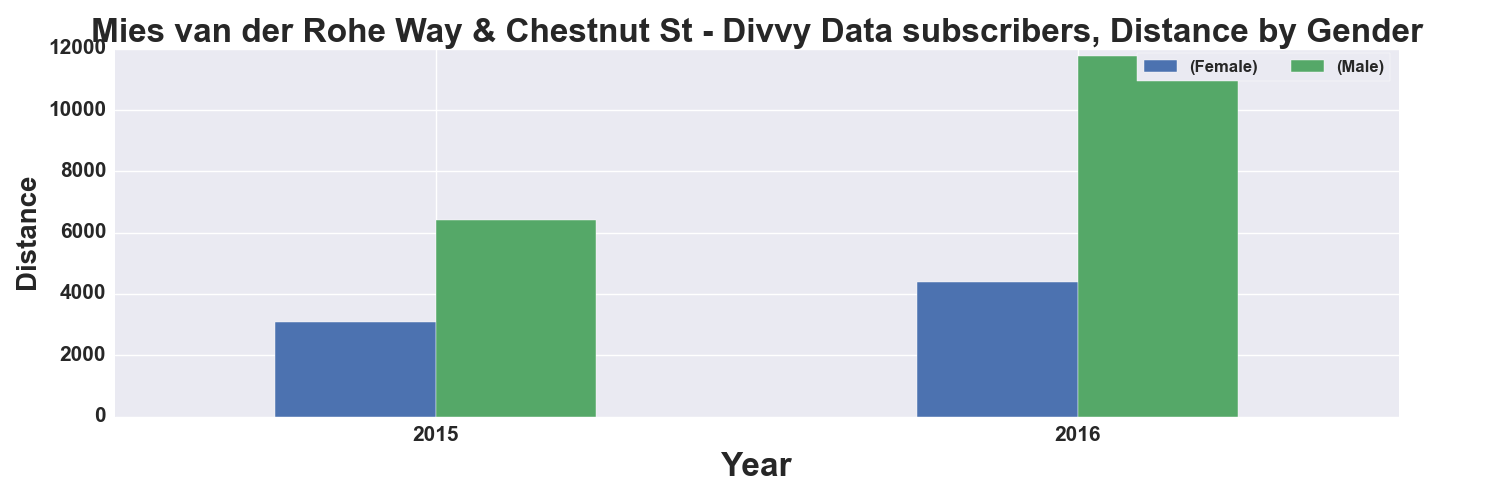

The file beside this chart, header and first rows:
, START TIME YEAR, DISTANCE_Miles, DISTANCE_Miles
GENDER, , Female, Male
0, 2015, 3069, 6396
1, 2016, 4394, 11758
